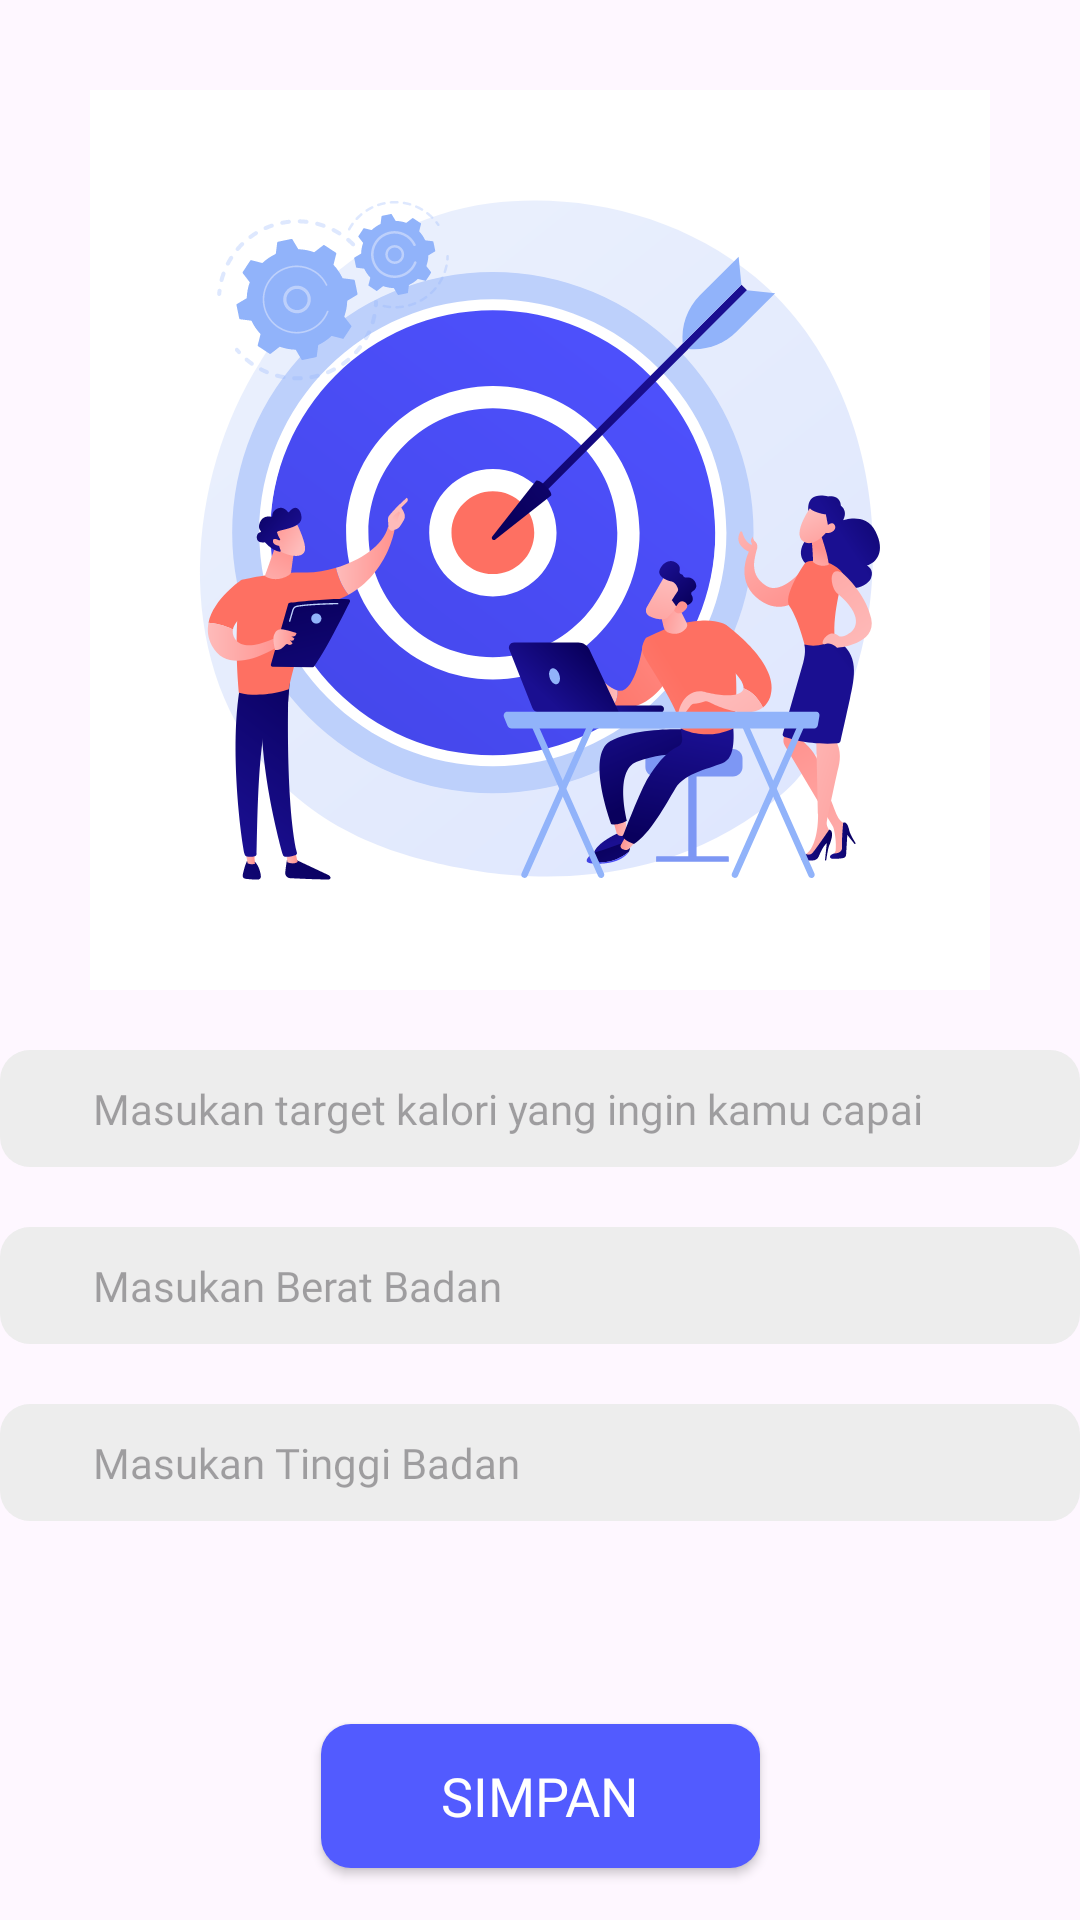

Produce the Android XML layout that renders to this screen, including the resource entries it uses.
<!-- AndroidManifest.xml: application theme Theme.CalorieUAS -->
<!-- res/layout/activity_set_target.xml -->
<?xml version="1.0" encoding="utf-8"?>
<androidx.constraintlayout.widget.ConstraintLayout xmlns:android="http://schemas.android.com/apk/res/android"
    xmlns:app="http://schemas.android.com/apk/res-auto"
    xmlns:tools="http://schemas.android.com/tools"
    android:layout_width="match_parent"
    android:layout_height="match_parent"
    tools:context=".SetTargetActivity"
    android:layout_margin="20dp">

    <ImageView
        android:id="@+id/imageView"
        android:layout_width="match_parent"
        android:layout_height="300dp"
        android:layout_marginTop="30dp"
        android:src="@drawable/target2"
        app:layout_constraintEnd_toEndOf="parent"
        app:layout_constraintStart_toStartOf="parent"
        app:layout_constraintTop_toTopOf="parent" />

    <EditText
        android:id="@+id/editTargetKal"
        style="@style/edit_field"
        android:hint="Masukan target kalori yang ingin kamu capai"
        android:inputType="text"
        app:layout_constraintEnd_toEndOf="parent"
        app:layout_constraintStart_toStartOf="parent"
        app:layout_constraintTop_toBottomOf="@+id/imageView" />

    <EditText
        android:id="@+id/editBB"
        style="@style/edit_field"
        android:hint="Masukan Berat Badan"
        android:inputType="text"
        app:layout_constraintEnd_toEndOf="parent"
        app:layout_constraintStart_toStartOf="parent"
        app:layout_constraintTop_toBottomOf="@+id/editTargetKal" />

    <EditText
        android:id="@+id/editTB"
        style="@style/edit_field"
        android:hint="Masukan Tinggi Badan"
        android:inputType="text"
        app:layout_constraintEnd_toEndOf="parent"
        app:layout_constraintStart_toStartOf="parent"
        app:layout_constraintTop_toBottomOf="@+id/editBB" />

    <Button
        android:id="@+id/targetBtn"
        android:layout_width="wrap_content"
        android:layout_height="wrap_content"
        android:layout_marginTop="50dp"
        android:background="@drawable/bg_btn"
        android:fontFamily="@font/poppins_bold"
        android:text="Simpan"
        android:paddingHorizontal="40dp"
        android:textColor="@color/white"
        android:textSize="18sp"
        app:layout_constraintBottom_toBottomOf="parent"
        app:layout_constraintEnd_toEndOf="parent"
        app:layout_constraintStart_toStartOf="parent"
        app:layout_constraintTop_toBottomOf="@+id/editTB" />


</androidx.constraintlayout.widget.ConstraintLayout>
<!-- resources referenced by this layout -->
<resources>
  <color name="white">#FFFFFFFF</color>
  <!-- drawable bg_btn (drawable) -->
  <?xml version="1.0" encoding="utf-8"?>
  <shape xmlns:android="http://schemas.android.com/apk/res/android">
      <solid android:color="@color/blues"/>
      <corners android:radius="10dp" />
  </shape>
  <!-- drawable target2: vector/xml drawable (drawable, 52831 chars, omitted) -->
  <style name="edit_field">
          <item name="android:layout_width">match_parent</item>
          <item name="android:layout_height">wrap_content</item>
          <item name="android:background">@drawable/bg_edit_txt</item>
          <item name="android:padding">10dp</item>
          <item name="android:paddingStart">31dp</item>
          <item name="android:layout_marginTop">20dp</item>
          <item name="android:textSize">14sp</item>
          <item name="android:fontFamily">@font/poppins_regular</item>
      </style>
  <style name="Theme.CalorieUAS" parent="Base.Theme.CalorieUAS">
          <item name="colorPrimary">@color/blue</item>
      </style>
  <color name="blues">#525BFF</color>
  <!-- drawable bg_edit_txt (drawable) -->
  <?xml version="1.0" encoding="utf-8"?>
  <shape xmlns:android="http://schemas.android.com/apk/res/android">
      <solid android:color="#EDEDED"/>
      <corners android:radius="10dp" />
  </shape>
  <style name="Base.Theme.CalorieUAS" parent="Theme.Material3.DayNight.NoActionBar">
          
          
      </style>
  <color name="blue">#0004FF</color>
</resources>
